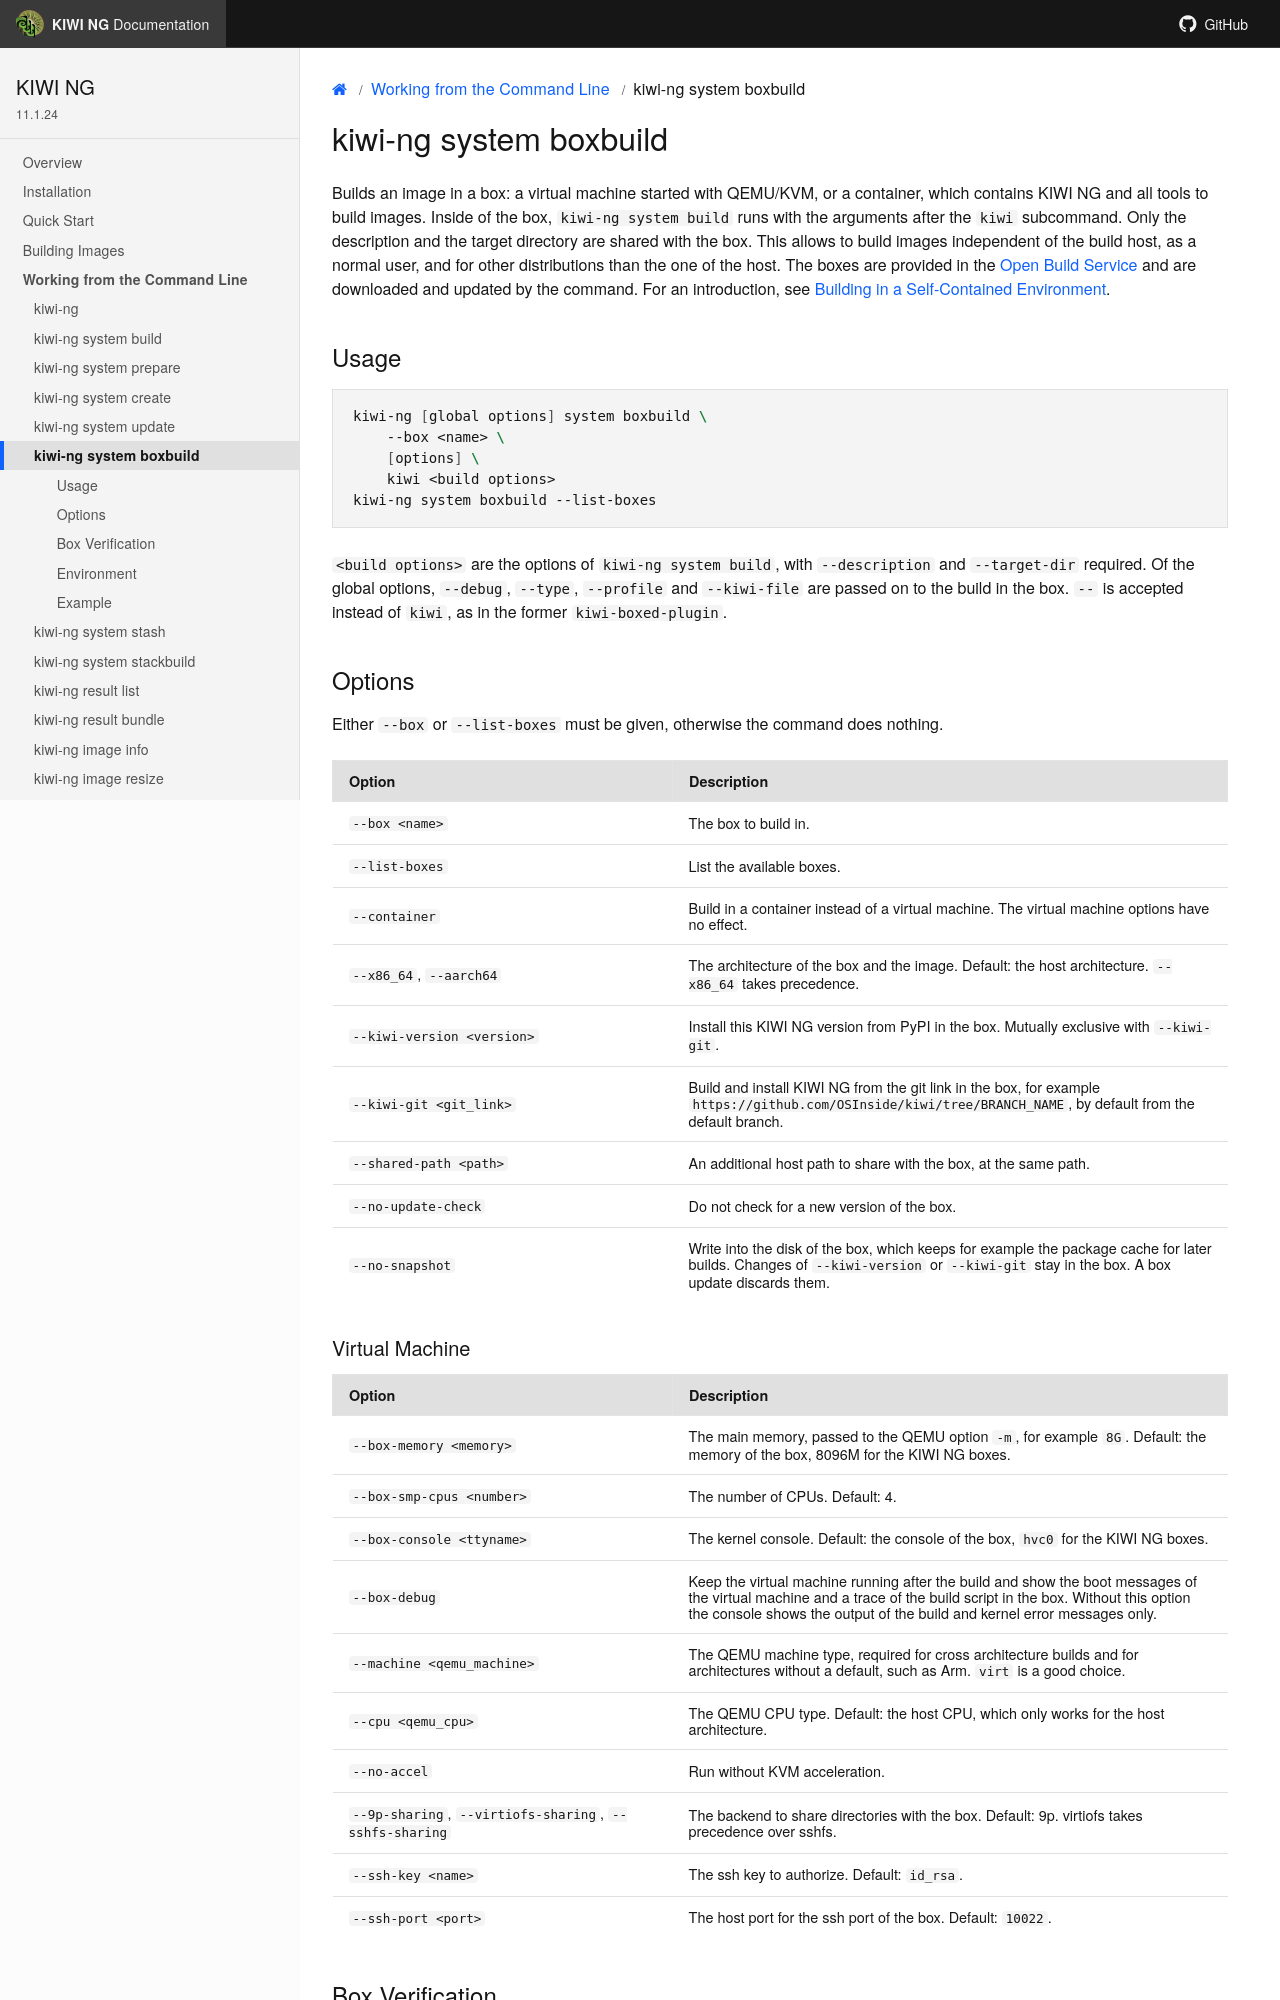

repository: OSInside/kiwi · page: commands/system_boxbuild.html · generator: sphinx

.. _kiwi_system_boxbuild:

kiwi-ng system boxbuild
=======================

.. _db_kiwi_system_boxbuild_desc:

Builds an image in a box: a virtual machine started with QEMU/KVM, or a
container, which contains {kiwi} and all tools to build images. Inside
of the box, `kiwi-ng system build` runs with the arguments after the
`kiwi` subcommand. Only the description and the target directory are
shared with the box. This allows to build images independent of the
build host, as a normal user, and for other distributions than the one
of the host. The boxes are provided in the `Open Build Service
<https://build.opensuse.org/project/show/Virtualization:Appliances:SelfContained>`__
and are downloaded and updated by the command. For an introduction, see
:ref:`self_contained`.

.. _db_kiwi_system_boxbuild_synopsis:

Usage
-----

.. code:: bash

   kiwi-ng [global options] system boxbuild \
       --box <name> \
       [options] \
       kiwi <build options>
   kiwi-ng system boxbuild --list-boxes

`<build options>` are the options of `kiwi-ng system build`, with
``--description`` and ``--target-dir`` required. Of the global options,
``--debug``, ``--type``, ``--profile`` and ``--kiwi-file`` are passed on
to the build in the box. ``--`` is accepted instead of `kiwi`, as in the
former `kiwi-boxed-plugin`.

.. _db_kiwi_system_boxbuild_opts:

Options
-------

Either ``--box`` or ``--list-boxes`` must be given, otherwise the
command does nothing.

.. list-table::
   :header-rows: 1
   :widths: 38 62

   * - Option
     - Description
   * - ``--box <name>``
     - The box to build in.
   * - ``--list-boxes``
     - List the available boxes.
   * - ``--container``
     - Build in a container instead of a virtual machine. The virtual
       machine options have no effect.
   * - ``--x86_64``, ``--aarch64``
     - The architecture of the box and the image. Default: the host
       architecture. ``--x86_64`` takes precedence.
   * - ``--kiwi-version <version>``
     - Install this {kiwi} version from PyPI in the box. Mutually exclusive
       with ``--kiwi-git``.
   * - ``--kiwi-git <git_link>``
     - Build and install {kiwi} from the git link in the box, for example
       `https://github.com/OSInside/kiwi/tree/BRANCH_NAME`, by default
       from the default branch.
   * - ``--shared-path <path>``
     - An additional host path to share with the box, at the same path.
   * - ``--no-update-check``
     - Do not check for a new version of the box.
   * - ``--no-snapshot``
     - Write into the disk of the box, which keeps for example the
       package cache for later builds. Changes of ``--kiwi-version`` or
       ``--kiwi-git`` stay in the box. A box update discards them.
